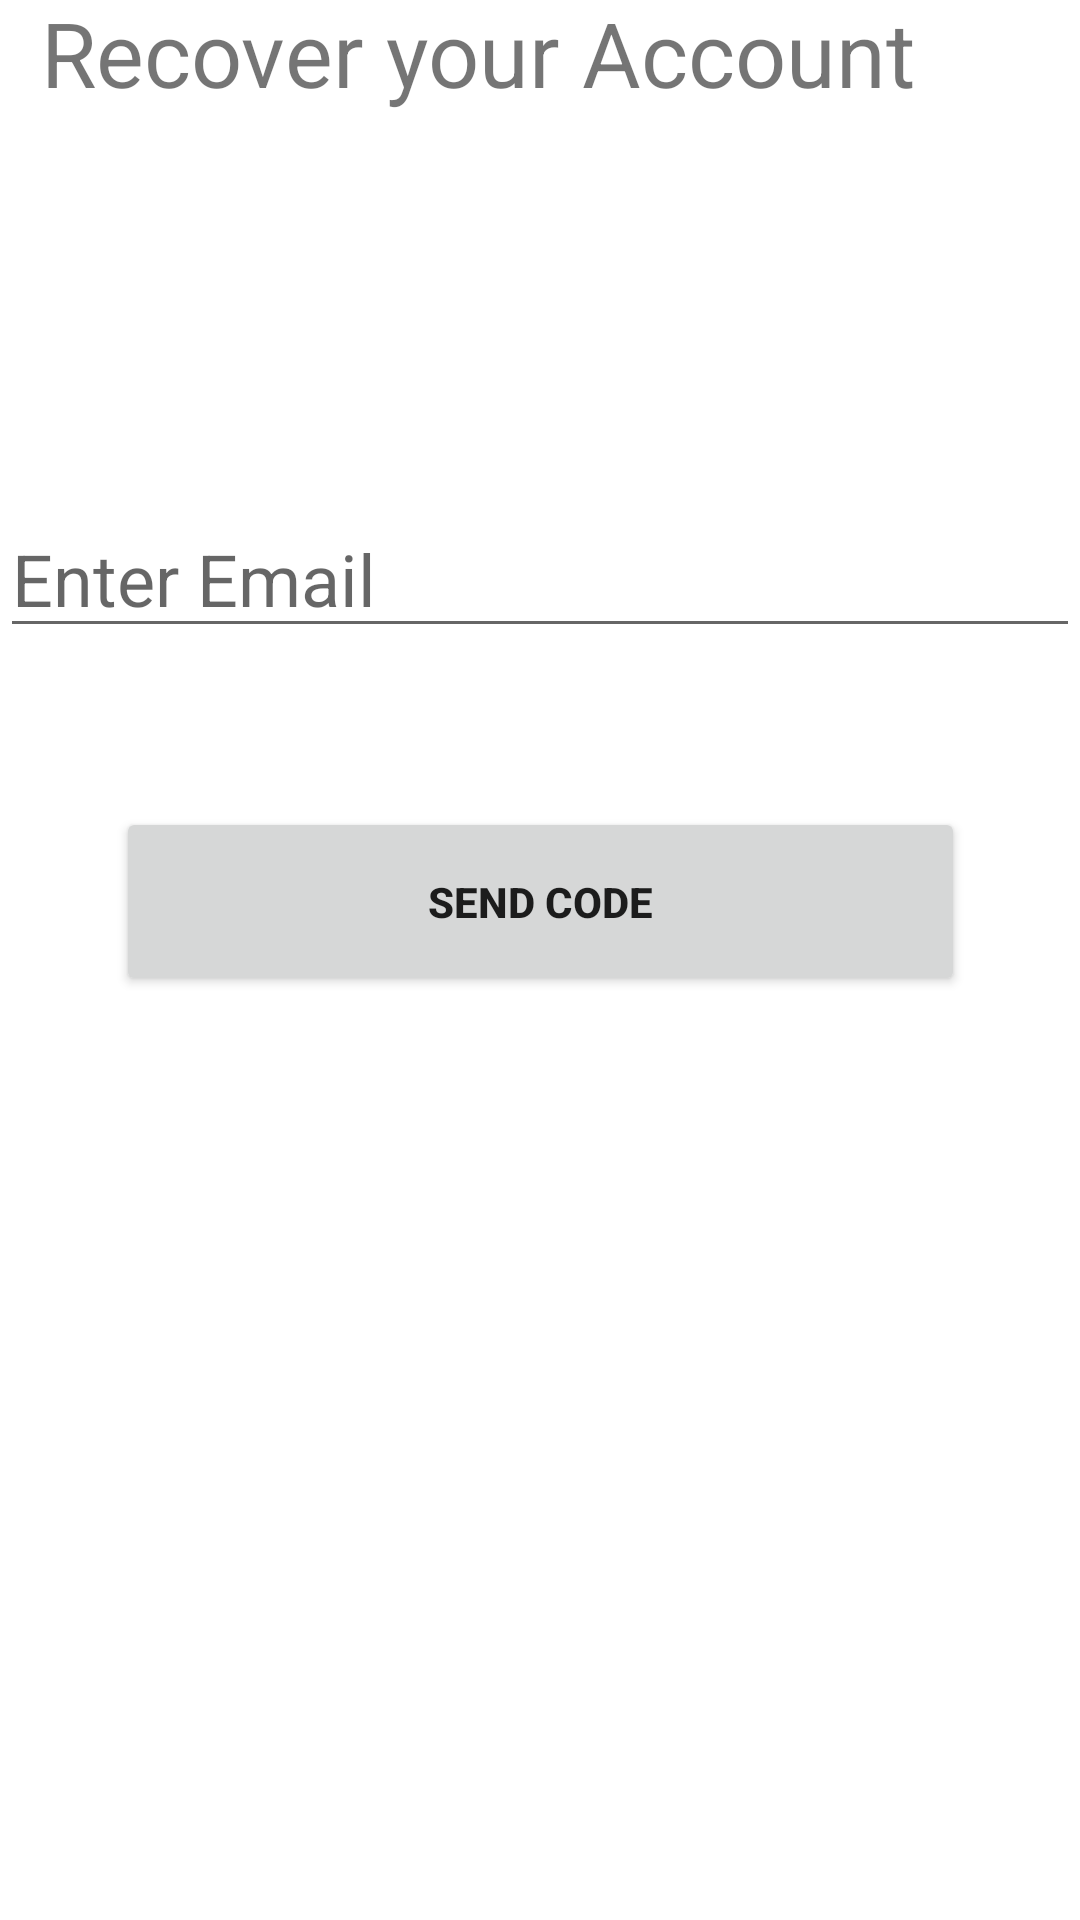

This screen was rendered from an Android layout file. Write that file and the resources it references.
<!-- AndroidManifest.xml: application theme Theme.Test -->
<!-- res/layout/activity_forgot_pass.xml -->
<?xml version="1.0" encoding="utf-8"?>
<androidx.constraintlayout.widget.ConstraintLayout xmlns:android="http://schemas.android.com/apk/res/android"
    xmlns:app="http://schemas.android.com/apk/res-auto"
    xmlns:tools="http://schemas.android.com/tools"
    android:layout_width="match_parent"
    android:layout_height="match_parent"
    tools:context=".ForgotPass">


    <EditText
        android:id="@+id/email"
        android:layout_width="match_parent"
        android:layout_height="wrap_content"
        android:layout_marginBottom="424dp"
        android:ems="10"
        android:hint="@string/enter_email"
        android:inputType="textEmailAddress"
        android:textSize="24sp"
        app:layout_constraintHorizontal_bias="1.0"
        app:layout_constraintBottom_toBottomOf="parent"
        app:layout_constraintLeft_toLeftOf="parent"
        app:layout_constraintRight_toRightOf="parent" />


    <Button
        android:id="@+id/buttonForgot"
        android:layout_width="283dp"
        android:layout_height="63dp"
        android:layout_marginBottom="308dp"
        android:text="@string/send_code"
        android:textStyle="bold"
        app:layout_constraintBottom_toBottomOf="parent"
        app:layout_constraintLeft_toLeftOf="parent"
        app:layout_constraintRight_toRightOf="parent" />

    <TextView
        android:id="@+id/textView"
        android:layout_width="332dp"
        android:layout_height="75dp"
        android:layout_marginBottom="568dp"
        android:text="@string/recover_your_account1"
        android:textSize="30dp"
        app:layout_constraintBottom_toBottomOf="parent"
        app:layout_constraintHorizontal_bias="0.493"
        app:layout_constraintLeft_toLeftOf="parent"
        app:layout_constraintRight_toRightOf="parent" />
</androidx.constraintlayout.widget.ConstraintLayout>
<!-- resources referenced by this layout -->
<resources>
  <string name="enter_email">Enter Email</string>
  <string name="recover_your_account1">Recover your Account</string>
  <string name="send_code">Send Code</string>
  <style name="Theme.Test" parent="Theme.MaterialComponents.DayNight.DarkActionBar">
          
          <item name="colorPrimary">#C30000</item>
          <item name="colorPrimaryVariant">#C30000</item>
          <item name="colorOnPrimary">@color/white</item>
          
          <item name="colorSecondary">#C30000</item>
          <item name="colorSecondaryVariant">@color/teal_700</item>
          <item name="colorOnSecondary">@color/black</item>
          
          <item name="android:statusBarColor">?attr/colorPrimaryVariant</item>
          
      </style>
  <!-- not gathered from this repository: default colours our renderer supplied (Android Studio template values) -->
  <color name="teal_700">#FF018786</color>
  <color name="black">#FF000000</color>
  <color name="white">#FFFFFFFF</color>
</resources>
